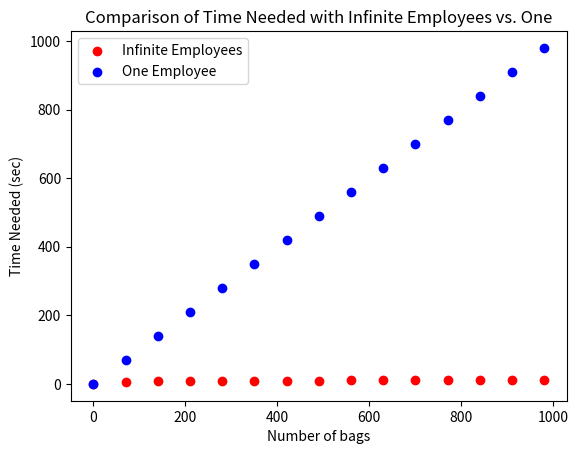

Recreate this plot in Python.
import numpy as np
import matplotlib.pyplot as plt
N = np.array(range(1, 1000, 70))
logs = np.ceil(np.log2(N))
plt.figure(1)
plt.scatter(N, logs, c='red', label='Infinite Employees')
plt.scatter(N, N-1, c='blue', label='One Employee')
plt.xlabel("Number of bags")
plt.ylabel("Time Needed (sec)")
plt.title("Comparison of Time Needed with Infinite Employees vs. One")
plt.legend()
plt.show()
